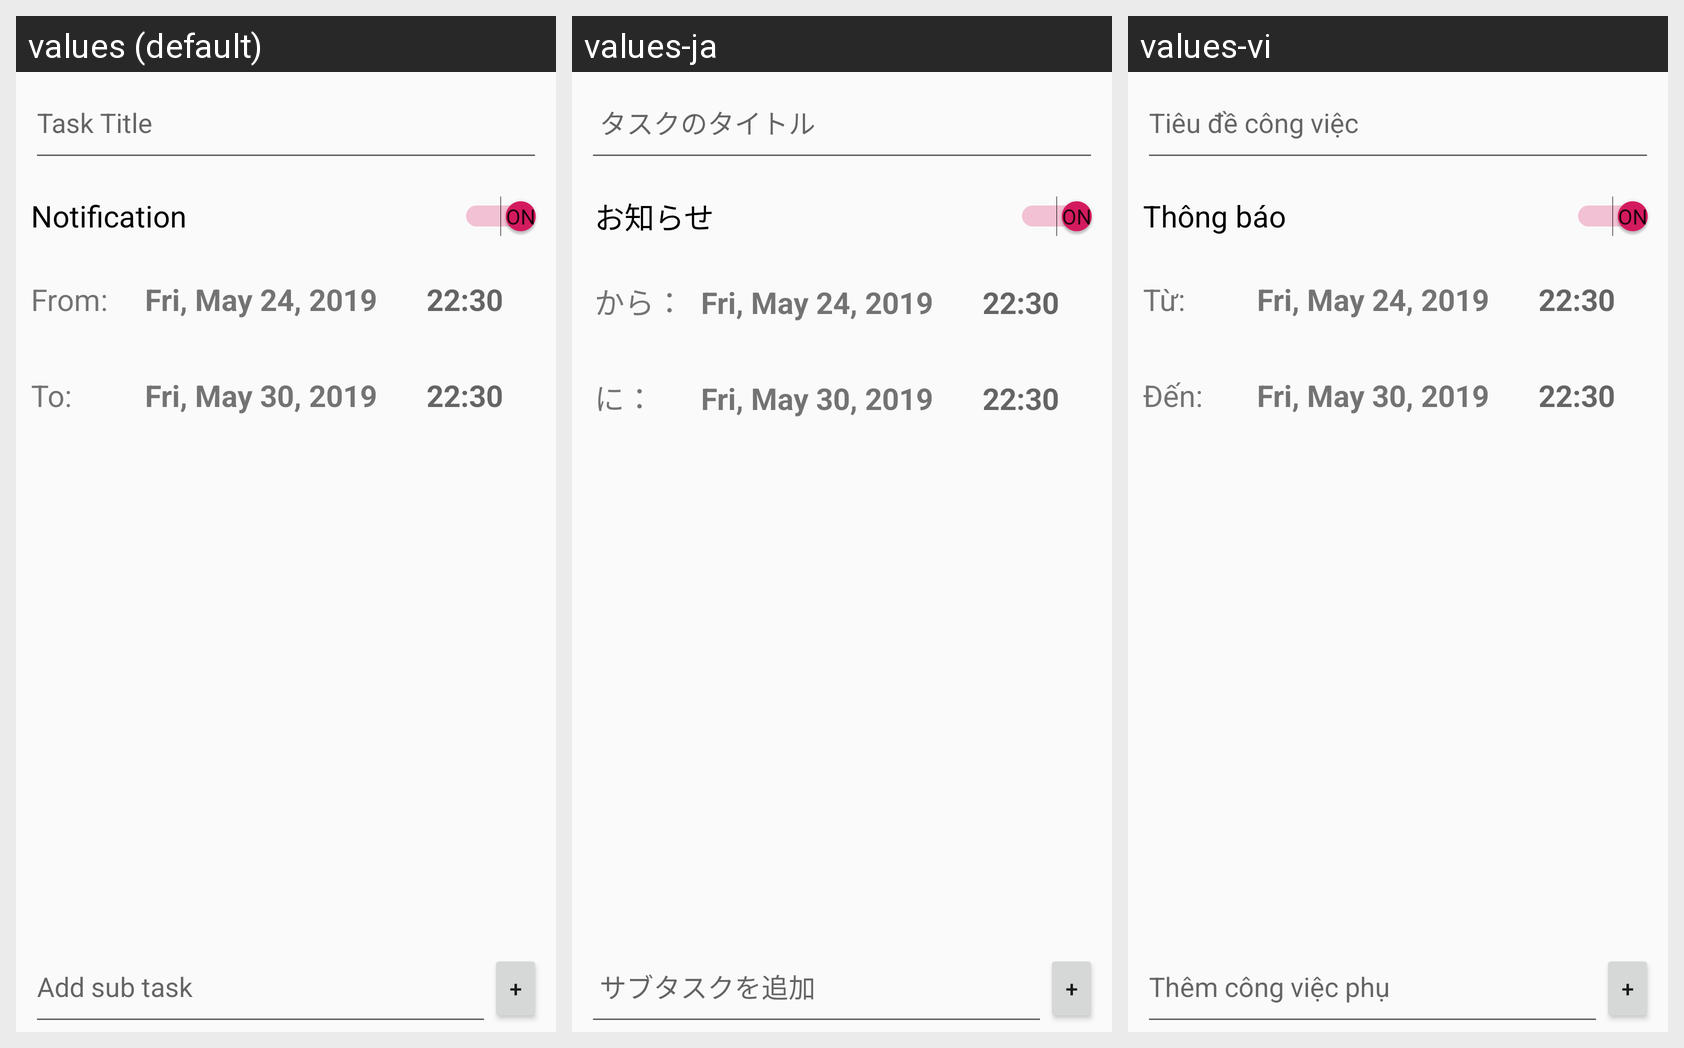

This grid shows one Android layout under several languages. Give, for every string resource on the screen, its name, the default text and each shown locale's text.
Android screen res/layout/add_or_edit.xml rendered under 3 locales, left to right: values (default), values-ja, values-vi. Device: Nexus 5 (rendered at 1080×1920; each locale shown at half size, 540×960, under a caption strip naming it); theme AppTheme.
Strings drawn on this screen, with the default value and each locale's value (text and hints the layout hard-codes, and strings that could not be matched under every locale, appear in the picture but are not listed):

task_title
  values: Task Title
  values-ja:  タスクのタイトル
  values-vi: Tiêu đề công việc

notify
  values: Notification
  values-ja:  お知らせ
  values-vi: Thông báo

from
  values: From:
  values-ja:  から：
  values-vi: Từ:

to
  values: To:
  values-ja:  に：
  values-vi: Đến:

add_sub_task
  values: Add sub task
  values-ja:  サブタスクを追加
  values-vi: Thêm công việc phụ
